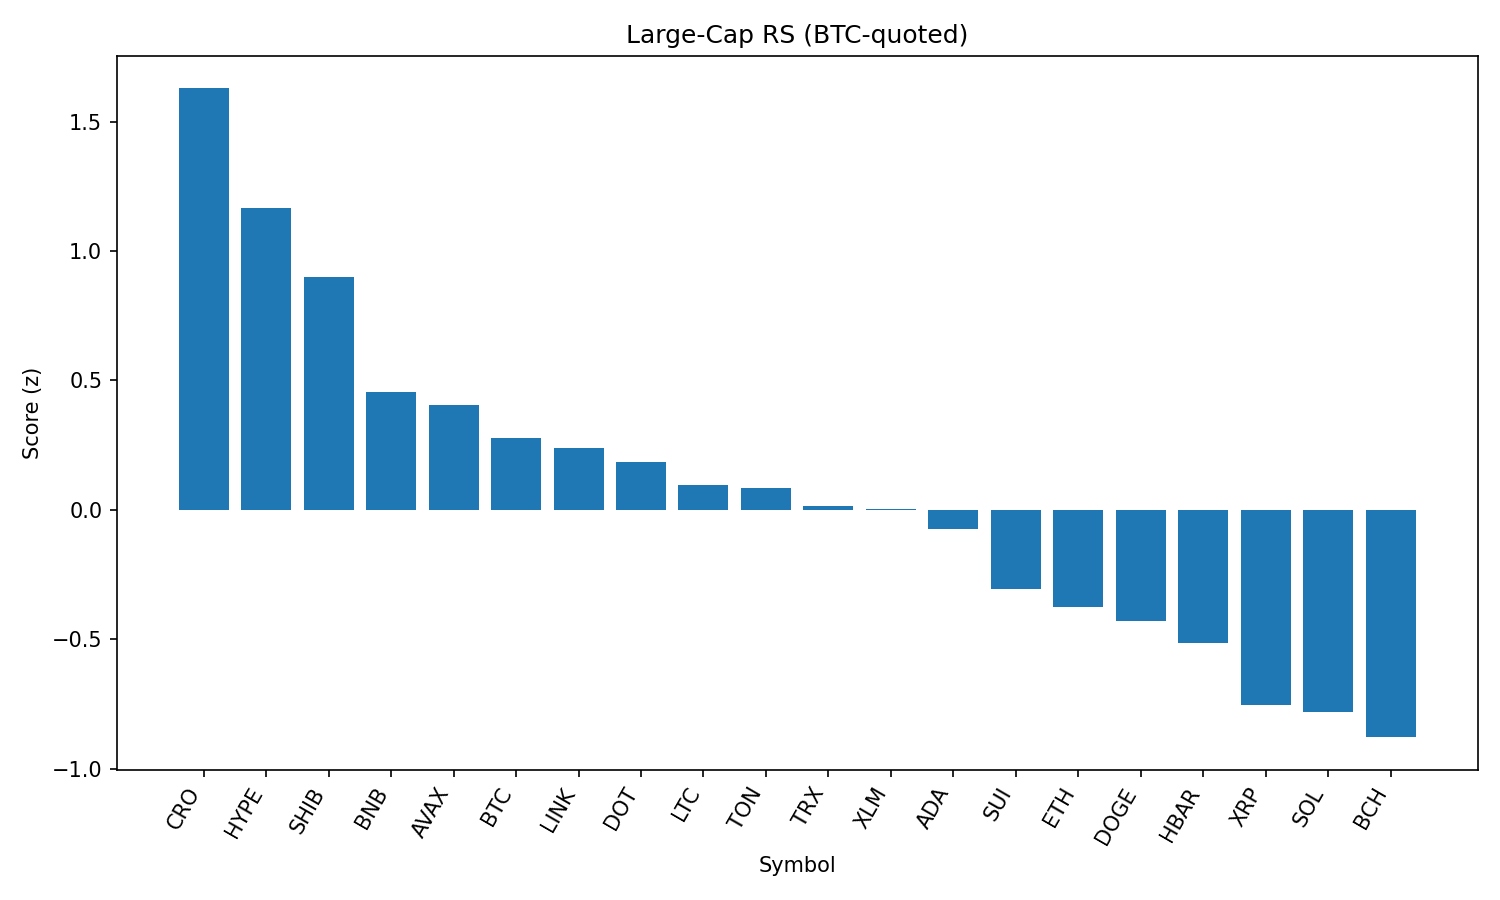

The file beside this chart, header and first rows:
rank, name, symbol, price_btc, price_usd, pct_1h_btc, pct_24h_btc, pct_7d_btc, market_cap_rank, market_cap_usd, volume_usd, score
1, Cronos, CRO, 1.45e-06, 0.1602, 0.1695, 2.98, 14.27, 36, 5380044590, 63204118, 1.629
2, Hyperliquid, HYPE, 0.0004113, 45.38, 0.1699, 1.03, 11.44, 14, 15139873668, 500039581, 1.167
3, Shiba Inu, SHIB, 1.10777e-10, 1.222e-05, 0.2754, 0.05485, 1.948, 29, 7202386961, 283029586, 0.8983
4, BNB, BNB, 0.007651, 844.2, 0.07708, -0.4605, 4.515, 5, 117590963669, 2068761336, 0.456
5, Avalanche, AVAX, 0.0002121, 23.4, 0.1756, -2.038, 5.648, 23, 9882497332, 730292726, 0.4066
6, Bitcoin, BTC, 1.0, 110339, 0.0, 0.0, 0.0, 1, 2198245730882, 52118701558, 0.279
7, Chainlink, LINK, 0.0002106, 23.24, 0.4512, -5.089, -0.09181, 13, 15760729796, 1714893200, 0.2408
8, Polkadot, DOT, 3.437e-05, 3.79, 0.04196, -1.188, 2.911, 34, 5771467970, 373306573, 0.1858
9, Litecoin, LTC, 0.001001, 110.5, -0.07213, 0.1848, -0.1609, 26, 8421815313, 837523638, 0.09698
10, Toncoin, TON, 2.848e-05, 3.14, -0.01336, -0.7844, 1.223, 27, 8067572403, 50214893, 0.08552
11, TRON, TRX, 3.14e-06, 0.3461, -0.07488, -0.841, 3.372, 9, 32756020855, 1469822028, 0.01396
12, Stellar, XLM, 3.51e-06, 0.3876, -0.09729, 0.09498, -0.8213, 17, 12168057064, 294747063, 0.002416
13, Cardano, ADA, 7.62e-06, 0.8413, 0.05043, -1.325, -4.831, 11, 30693554341, 1984364574, -0.07439
14, Sui, SUI, 3.087e-05, 3.41, -0.191, -0.5953, -0.03411, 20, 11961866536, 1635040601, -0.3044
15, Ethereum, ETH, 0.04009, 4424, -0.2288, -2.199, 7.991, 2, 534464981625, 47452918336, -0.3739
16, Dogecoin, DOGE, 1.91e-06, 0.211, -0.1017, -2.46, 0.8923, 10, 31814890220, 2742842854, -0.4312
17, Hedera, HBAR, 2.15e-06, 0.2369, -0.4637, 0.9754, 2.645, 22, 10043606560, 338445809, -0.5147
18, XRP, XRP, 2.632e-05, 2.9, -0.4332, -0.35, 0.6606, 3, 172882592096, 6265527218, -0.7548
19, Solana, SOL, 0.001706, 188.2, -0.3023, -3.378, 8.42, 6, 101800549841, 9495959420, -0.7826
20, Bitcoin Cash, BCH, 0.004877, 538.1, -0.1727, -3.687, -0.8034, 21, 10718875175, 209078505, -0.8789
21, Uniswap, UNI, 8.812e-05, 9.73, -0.3787, -3.782, -2.65, 33, 5839883845, 524520800, -1.406
